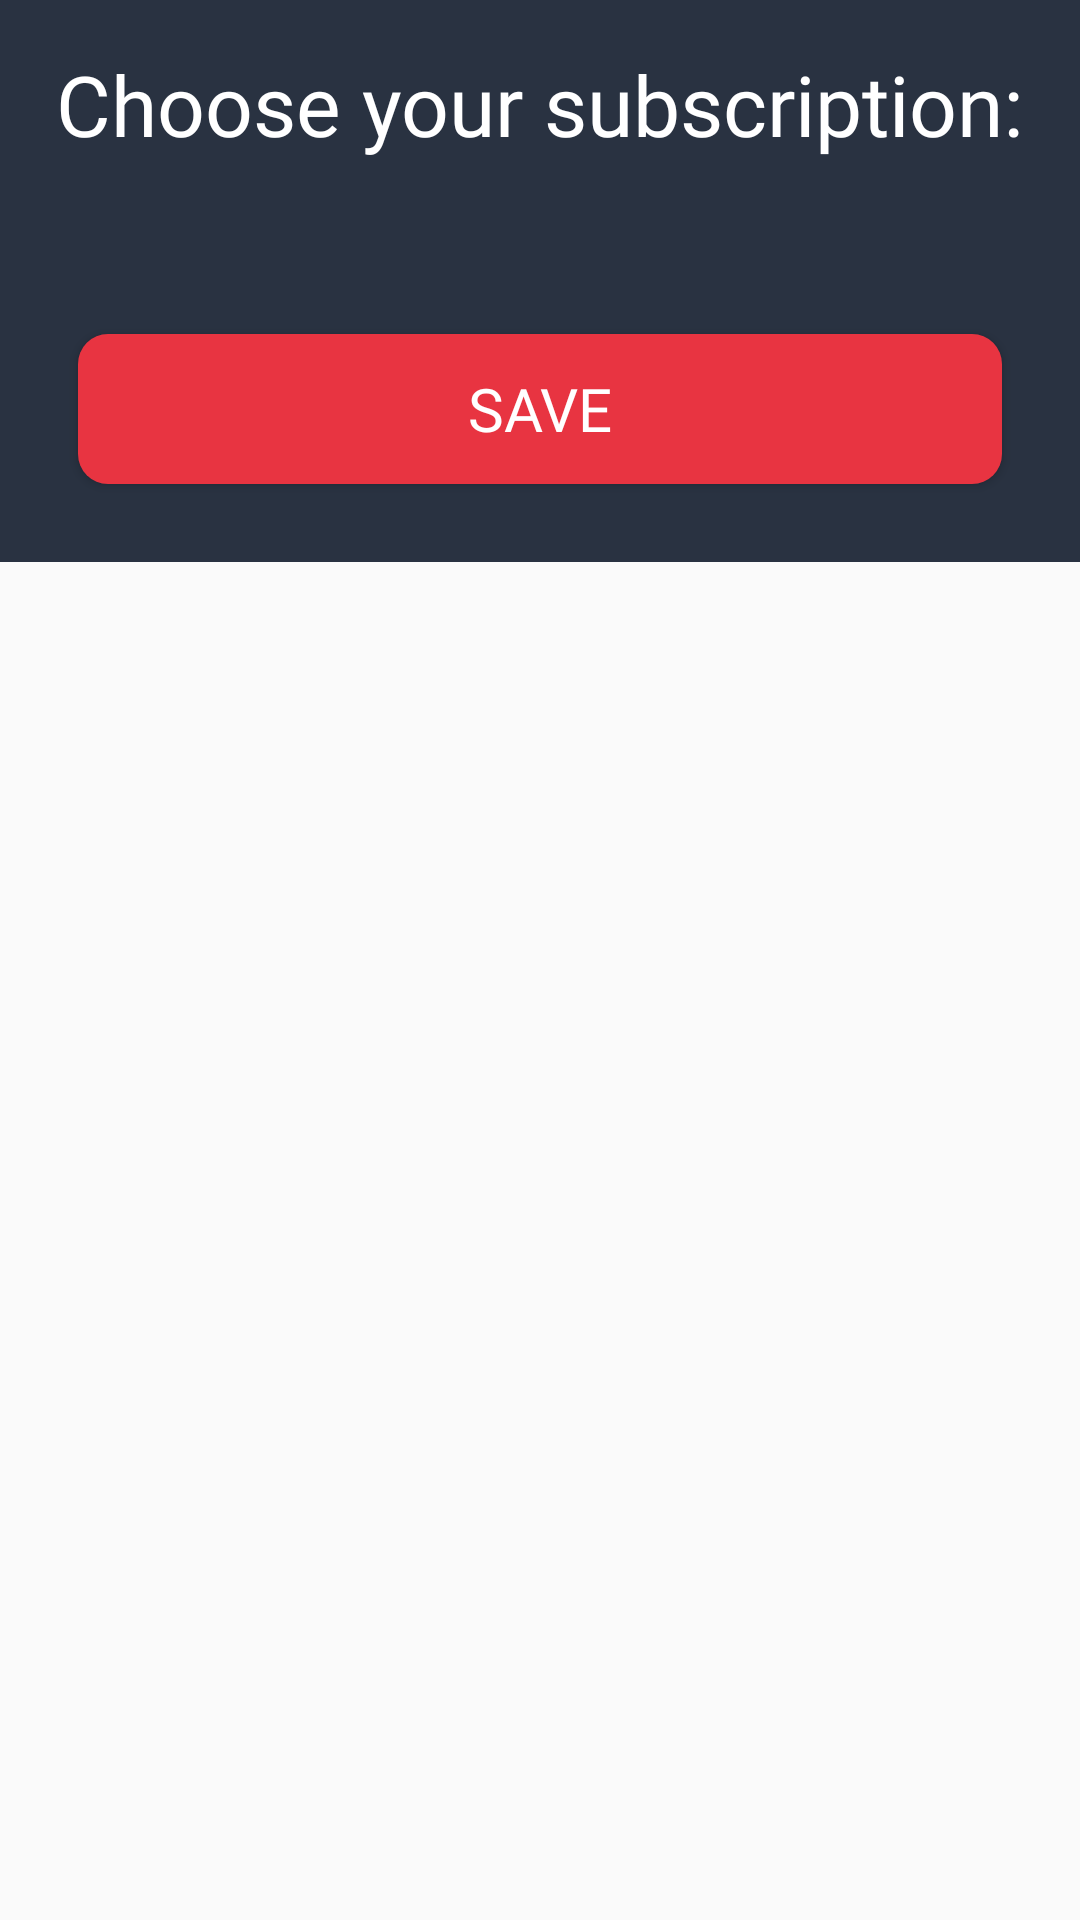

Here is an Android app screen rendered from its layout file. Give the layout XML and the strings, colors and styles it references.
<!-- AndroidManifest.xml: application theme Theme.FilmToGo -->
<!-- res/layout/fragment_user_setup_subscription.xml -->
<?xml version="1.0" encoding="utf-8"?>
<layout xmlns:android="http://schemas.android.com/apk/res/android">
    <ScrollView
        android:layout_width="match_parent"
        android:layout_height="wrap_content">
        <LinearLayout
            android:layout_width="match_parent"
            android:layout_height="wrap_content"
            android:background="@color/darkest"
            android:orientation="vertical">

            <ImageButton
                android:id="@+id/back_btn"
                android:layout_width="wrap_content"
                android:layout_height="wrap_content"
                android:background="@color/darkest"
                android:src="@drawable/baseline_arrow_back_24"
                android:layout_marginStart="6sp"
                android:layout_marginTop="16sp"
                android:contentDescription="@string/back_button"/>

            <TextView
                android:layout_width="wrap_content"
                android:layout_height="wrap_content"
                android:layout_gravity="center"
                android:fontFamily="@font/kanitbold"
                android:text="@string/choose_your_subscription"
                android:textColor="@color/white"
                android:textSize="28sp" />

            <androidx.recyclerview.widget.RecyclerView
                android:id="@+id/choose_subscription"
                android:layout_width="match_parent"
                android:layout_height="wrap_content"
                android:layout_weight="1"
                android:layout_marginStart="32sp"
                android:layout_marginTop="32sp"
                android:layout_marginEnd="32sp"/>

            <Button
                android:id="@+id/save_btn"
                android:layout_width="match_parent"
                android:layout_height="50sp"
                android:background="@drawable/btn_shape"
                android:layout_marginStart="26sp"
                android:layout_marginEnd="26sp"
                android:layout_marginTop="26sp"
                android:layout_marginBottom="26sp"
                android:text="@string/save"
                android:fontFamily="@font/kanitmedium"
                android:textColor="@color/white"
                android:textSize="20sp"/>

        </LinearLayout>
    </ScrollView>



</layout>
<!-- resources referenced by this layout -->
<resources>
  <color name="darkest">#293241</color>
  <color name="white">#FFFFFFFF</color>
  <!-- drawable btn_shape (drawable) -->
  <?xml version="1.0" encoding="utf-8"?>
  <shape xmlns:android="http://schemas.android.com/apk/res/android">
      <solid android:color="@color/red_orange" />
      <corners android:radius="10dp" />
  </shape>
  <string name="back_button">back button</string>
  <string name="choose_your_subscription">Choose your subscription:</string>
  <string name="save">SAVE</string>
  <style name="Theme.FilmToGo" parent="Theme.AppCompat.DayNight.NoActionBar">
          <item name="colorPrimary">@color/darkest</item>
          <item name="colorSecondary">@color/blue_dark</item>
          <item name="colorTertiary">@color/blue_light</item>
          <item name="colorAccent">@color/red_orange</item>
          <item name="fontFamily">@font/kanitbold</item>
      </style>
  <color name="red_orange">#E83441</color>
  <color name="blue_dark">#3d5a80</color>
  <color name="blue_light">#98c1d9</color>
</resources>
